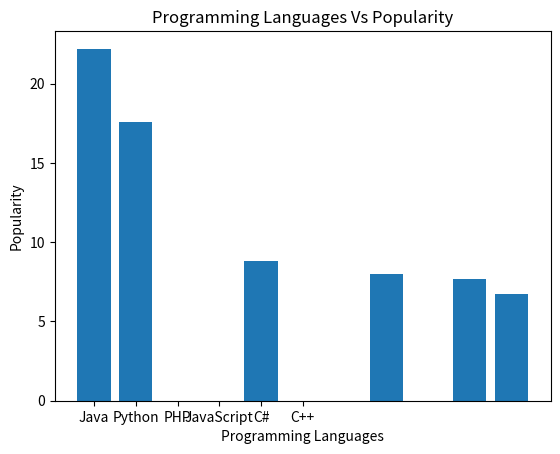

Recreate this plot in Python.
""" Write a Python programming to display a bar chart of the popularity of programming Languages. 
Specify the position of each bar plot. 
Sample data: 
Programming languages: Java, Python, PHP, JavaScript, C#, C++
Popularity: 22.2, 17.6, 8.8, 8, 7.7, 6.7
"""

import matplotlib.pyplot as plt
import numpy as np

Programming_languages=['Java','Python','PHP','JavaScript','C#','C++']
Popularity=[22.2,17.6,8.8,8,7.7,6.7]

ypos=np.arange(len(Programming_languages))
plt.xticks(ypos,Programming_languages)
y_pos = [0,1,4,7,9,10] #Specifying the position of each b ar plots on x-axis
plt.bar(y_pos, Popularity)


plt.xlabel('Programming Languages')
plt.ylabel('Popularity')
plt.title('Programming Languages Vs Popularity')
plt.show()
